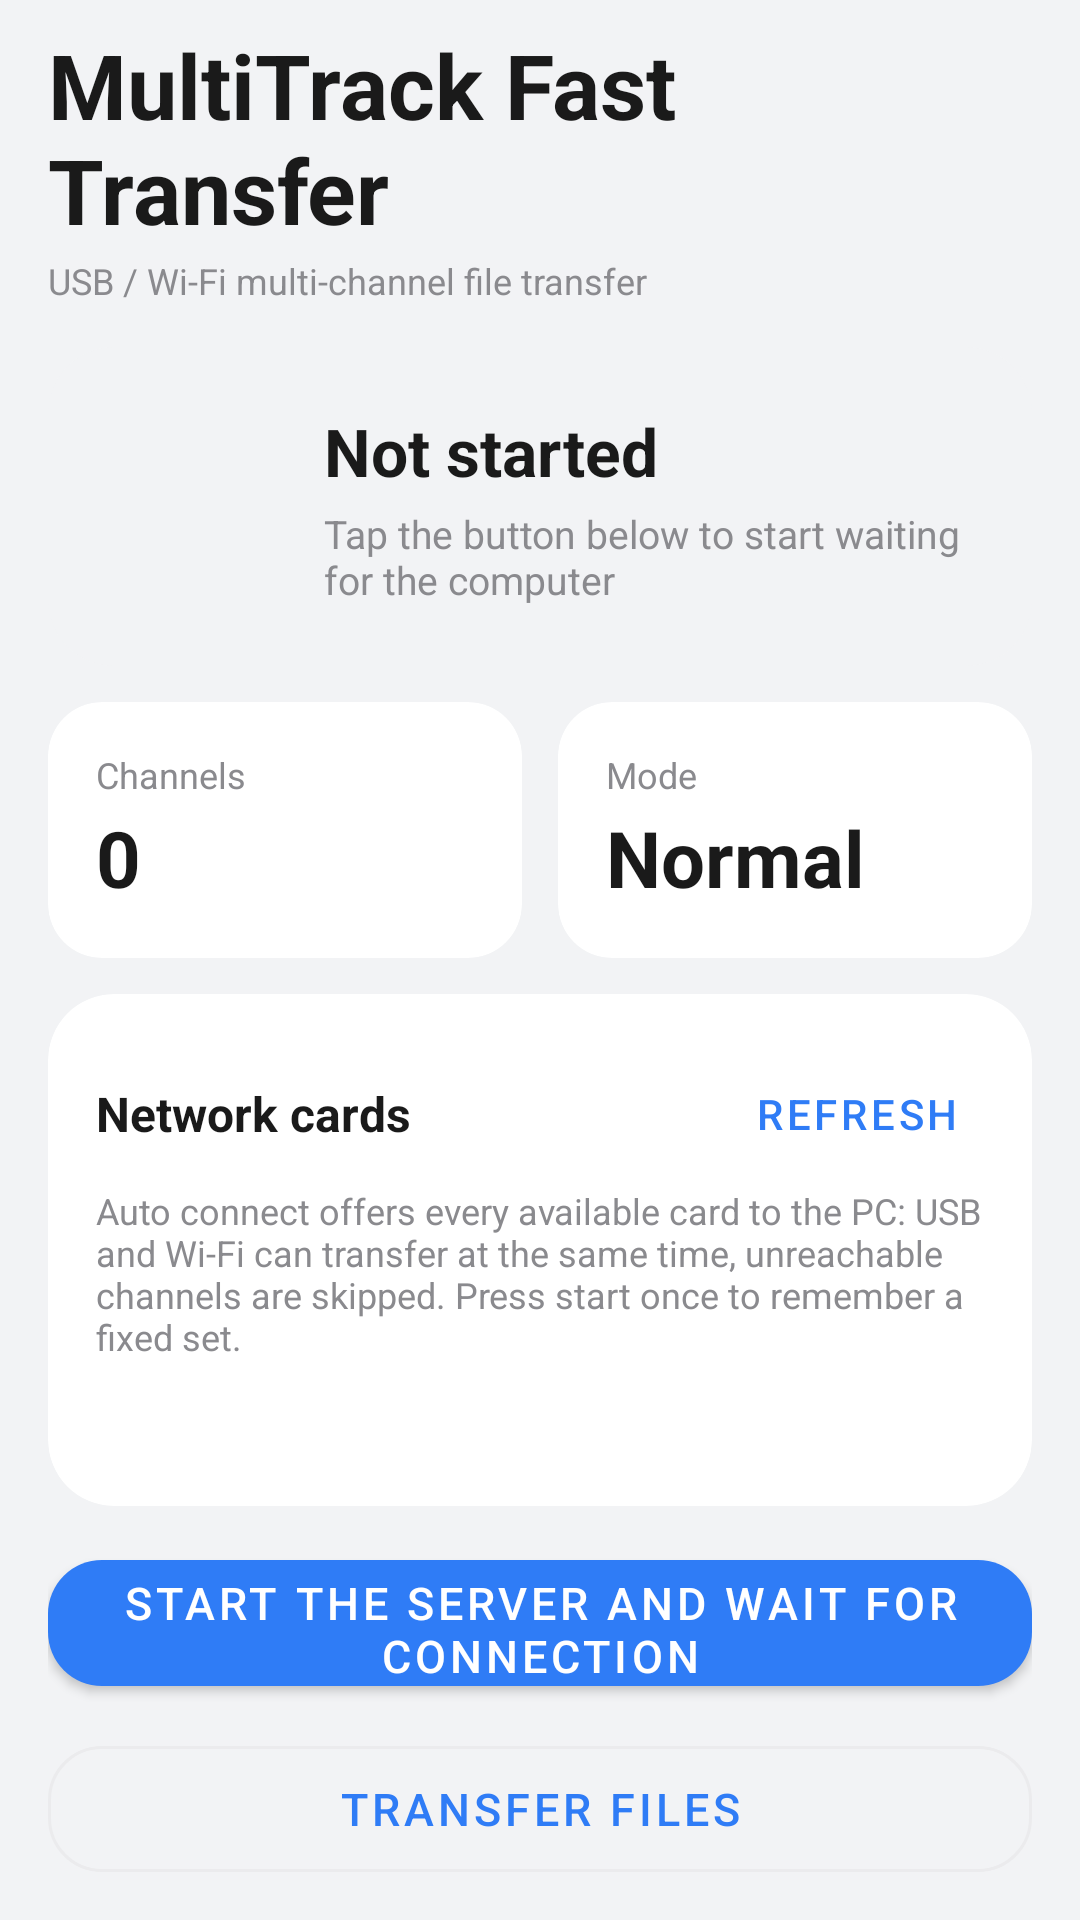

This screen was rendered from an Android layout file. Write that file and the resources it references.
<!-- AndroidManifest.xml: application theme Theme.HybridFileXfer2 -->
<!-- res/layout/view_home.xml -->
<?xml version="1.0" encoding="utf-8"?>
<LinearLayout xmlns:android="http://schemas.android.com/apk/res/android"
    xmlns:app="http://schemas.android.com/apk/res-auto"
    android:layout_width="match_parent"
    android:layout_height="match_parent"
    android:orientation="vertical"
    android:paddingStart="16dp"
    android:paddingEnd="16dp">

    <TextView
        android:layout_width="wrap_content"
        android:layout_height="wrap_content"
        android:layout_marginTop="8dp"
        android:text="@string/app_name"
        android:textColor="@color/text_primary"
        android:textSize="30sp"
        android:textStyle="bold" />

    <TextView
        android:layout_width="wrap_content"
        android:layout_height="wrap_content"
        android:layout_marginTop="2dp"
        android:layout_marginBottom="14dp"
        android:text="@string/home_subtitle"
        android:textColor="@color/text_secondary"
        android:textSize="12sp" />

    
    <com.google.android.material.card.MaterialCardView
        android:id="@+id/card_status"
        android:layout_width="match_parent"
        android:layout_height="wrap_content"
        app:cardBackgroundColor="@color/gray_soft"
        app:cardCornerRadius="22dp"
        app:cardElevation="0dp"
        app:strokeWidth="0dp">

        <LinearLayout
            android:layout_width="match_parent"
            android:layout_height="wrap_content"
            android:gravity="center_vertical"
            android:orientation="horizontal"
            android:padding="20dp">

            <ImageView
                android:id="@+id/img_status"
                android:layout_width="56dp"
                android:layout_height="56dp"
                android:contentDescription="@string/conn"
                android:src="@drawable/baseline_phonelink_ring_24"
                app:tint="@color/text_secondary" />

            <LinearLayout
                android:layout_width="0dp"
                android:layout_height="wrap_content"
                android:layout_marginStart="16dp"
                android:layout_weight="1"
                android:orientation="vertical">

                <TextView
                    android:id="@+id/txv_status_title"
                    android:layout_width="match_parent"
                    android:layout_height="wrap_content"
                    android:text="@string/status_stopped"
                    android:textColor="@color/text_primary"
                    android:textSize="22sp"
                    android:textStyle="bold" />

                <TextView
                    android:id="@+id/txv_status_subtitle"
                    android:layout_width="match_parent"
                    android:layout_height="wrap_content"
                    android:layout_marginTop="4dp"
                    android:text="@string/status_stopped_hint"
                    android:textColor="@color/text_secondary"
                    android:textSize="13sp" />
            </LinearLayout>
        </LinearLayout>
    </com.google.android.material.card.MaterialCardView>

    
    <LinearLayout
        android:layout_width="match_parent"
        android:layout_height="wrap_content"
        android:layout_marginTop="12dp"
        android:orientation="horizontal">

        <com.google.android.material.card.MaterialCardView
            android:layout_width="0dp"
            android:layout_height="wrap_content"
            android:layout_marginEnd="6dp"
            android:layout_weight="1"
            app:cardBackgroundColor="@color/card"
            app:cardCornerRadius="18dp"
            app:cardElevation="0dp"
            app:strokeWidth="0dp">

            <LinearLayout
                android:layout_width="match_parent"
                android:layout_height="wrap_content"
                android:orientation="vertical"
                android:padding="16dp">

                <TextView
                    android:layout_width="wrap_content"
                    android:layout_height="wrap_content"
                    android:text="@string/tile_channels"
                    android:textColor="@color/text_secondary"
                    android:textSize="12sp" />

                <TextView
                    android:id="@+id/txv_channels_value"
                    android:layout_width="wrap_content"
                    android:layout_height="wrap_content"
                    android:layout_marginTop="2dp"
                    android:text="0"
                    android:textColor="@color/text_primary"
                    android:textSize="26sp"
                    android:textStyle="bold" />
            </LinearLayout>
        </com.google.android.material.card.MaterialCardView>

        <com.google.android.material.card.MaterialCardView
            android:layout_width="0dp"
            android:layout_height="wrap_content"
            android:layout_marginStart="6dp"
            android:layout_weight="1"
            app:cardBackgroundColor="@color/card"
            app:cardCornerRadius="18dp"
            app:cardElevation="0dp"
            app:strokeWidth="0dp">

            <LinearLayout
                android:layout_width="match_parent"
                android:layout_height="wrap_content"
                android:orientation="vertical"
                android:padding="16dp">

                <TextView
                    android:layout_width="wrap_content"
                    android:layout_height="wrap_content"
                    android:text="@string/tile_mode"
                    android:textColor="@color/text_secondary"
                    android:textSize="12sp" />

                <TextView
                    android:id="@+id/txv_mode_value"
                    android:layout_width="wrap_content"
                    android:layout_height="wrap_content"
                    android:layout_marginTop="2dp"
                    android:text="@string/normal"
                    android:textColor="@color/text_primary"
                    android:textSize="26sp"
                    android:textStyle="bold" />
            </LinearLayout>
        </com.google.android.material.card.MaterialCardView>
    </LinearLayout>

    
    <com.google.android.material.card.MaterialCardView
        android:layout_width="match_parent"
        android:layout_height="0dp"
        android:layout_marginTop="12dp"
        android:layout_weight="1"
        app:cardBackgroundColor="@color/card"
        app:cardCornerRadius="22dp"
        app:cardElevation="0dp"
        app:strokeWidth="0dp">

        <LinearLayout
            android:layout_width="match_parent"
            android:layout_height="match_parent"
            android:orientation="vertical"
            android:paddingStart="16dp"
            android:paddingTop="16dp"
            android:paddingEnd="16dp">

            <LinearLayout
                android:layout_width="match_parent"
                android:layout_height="wrap_content"
                android:gravity="center_vertical"
                android:orientation="horizontal">

                <TextView
                    android:layout_width="0dp"
                    android:layout_height="wrap_content"
                    android:layout_weight="1"
                    android:text="@string/section_cards"
                    android:textColor="@color/text_primary"
                    android:textSize="16sp"
                    android:textStyle="bold" />

                <com.google.android.material.button.MaterialButton
                    android:id="@+id/refresh"
                    style="@style/Widget.MaterialComponents.Button.TextButton"
                    android:layout_width="wrap_content"
                    android:layout_height="wrap_content"
                    android:minWidth="0dp"
                    android:text="@string/refresh"
                    android:textColor="@color/accent" />
            </LinearLayout>

            <TextView
                android:layout_width="match_parent"
                android:layout_height="wrap_content"
                android:text="@string/section_cards_hint"
                android:textColor="@color/text_secondary"
                android:textSize="12sp" />

            <androidx.recyclerview.widget.RecyclerView
                android:id="@+id/rec_view_net_cards"
                android:layout_width="match_parent"
                android:layout_height="0dp"
                android:layout_marginTop="6dp"
                android:layout_weight="1"
                android:clipToPadding="false"
                android:paddingBottom="8dp" />
        </LinearLayout>
    </com.google.android.material.card.MaterialCardView>

    <com.google.android.material.button.MaterialButton
        android:id="@+id/start_server"
        android:layout_width="match_parent"
        android:layout_height="54dp"
        android:layout_marginTop="12dp"
        android:text="@string/qi_dong_fu_wu_qi_bing_deng_dai_lian_jie"
        android:textSize="15sp"
        app:cornerRadius="18dp" />

    <com.google.android.material.button.MaterialButton
        android:id="@+id/to_transfer"
        style="@style/Widget.MaterialComponents.Button.OutlinedButton"
        android:layout_width="match_parent"
        android:layout_height="54dp"
        android:layout_marginTop="8dp"
        android:layout_marginBottom="10dp"
        android:text="@string/transfer_files"
        android:textSize="15sp"
        android:textColor="@color/accent"
        app:cornerRadius="18dp"
        app:strokeColor="@color/divider" />
</LinearLayout>
<!-- resources referenced by this layout -->
<resources>
  <color name="accent">#2F7CF6</color>
  <color name="card">#FFFFFF</color>
  <color name="divider">#EBEBED</color>
  <color name="gray_soft">#F2F3F5</color>
  <color name="text_primary">#1A1A1A</color>
  <color name="text_secondary">#8A8A8E</color>
  <string name="app_name">MultiTrack Fast Transfer</string>
  <string name="conn">Conn</string>
  <string name="home_subtitle">USB / Wi-Fi multi-channel file transfer</string>
  <string name="normal">Normal</string>
  <string name="qi_dong_fu_wu_qi_bing_deng_dai_lian_jie">Start the server and wait for connection</string>
  <string name="refresh">Refresh</string>
  <string name="section_cards">Network cards</string>
  <string name="section_cards_hint">Auto connect offers every available card to the PC: USB and Wi-Fi can transfer at the same time, unreachable channels are skipped. Press start once to remember a fixed set.</string>
  <string name="status_stopped">Not started</string>
  <string name="status_stopped_hint">Tap the button below to start waiting for the computer</string>
  <string name="tile_channels">Channels</string>
  <string name="tile_mode">Mode</string>
  <string name="transfer_files">Transfer files</string>
  <style name="Theme.HybridFileXfer2" parent="Base.Theme.HybridFileXfer2" />
  <style name="Base.Theme.HybridFileXfer2" parent="Theme.MaterialComponents.DayNight.NoActionBar">
          <item name="colorPrimary">@color/accent</item>
          <item name="colorPrimaryVariant">@color/accent</item>
          <item name="colorOnPrimary">@color/white</item>
          <item name="colorSecondary">@color/accent</item>
          <item name="colorSecondaryVariant">@color/accent</item>
          <item name="colorOnSecondary">@color/white</item>
          <item name="colorControlActivated">@color/accent</item>
          <item name="colorSwitchThumbNormal">@color/text_secondary</item>
          <item name="android:windowBackground">@color/bg</item>
          <item name="android:statusBarColor">@color/bg</item>
          <item name="android:navigationBarColor">@color/bg</item>
      </style>
  <color name="white">#FFFFFFFF</color>
  <color name="bg">#F2F3F5</color>
</resources>
